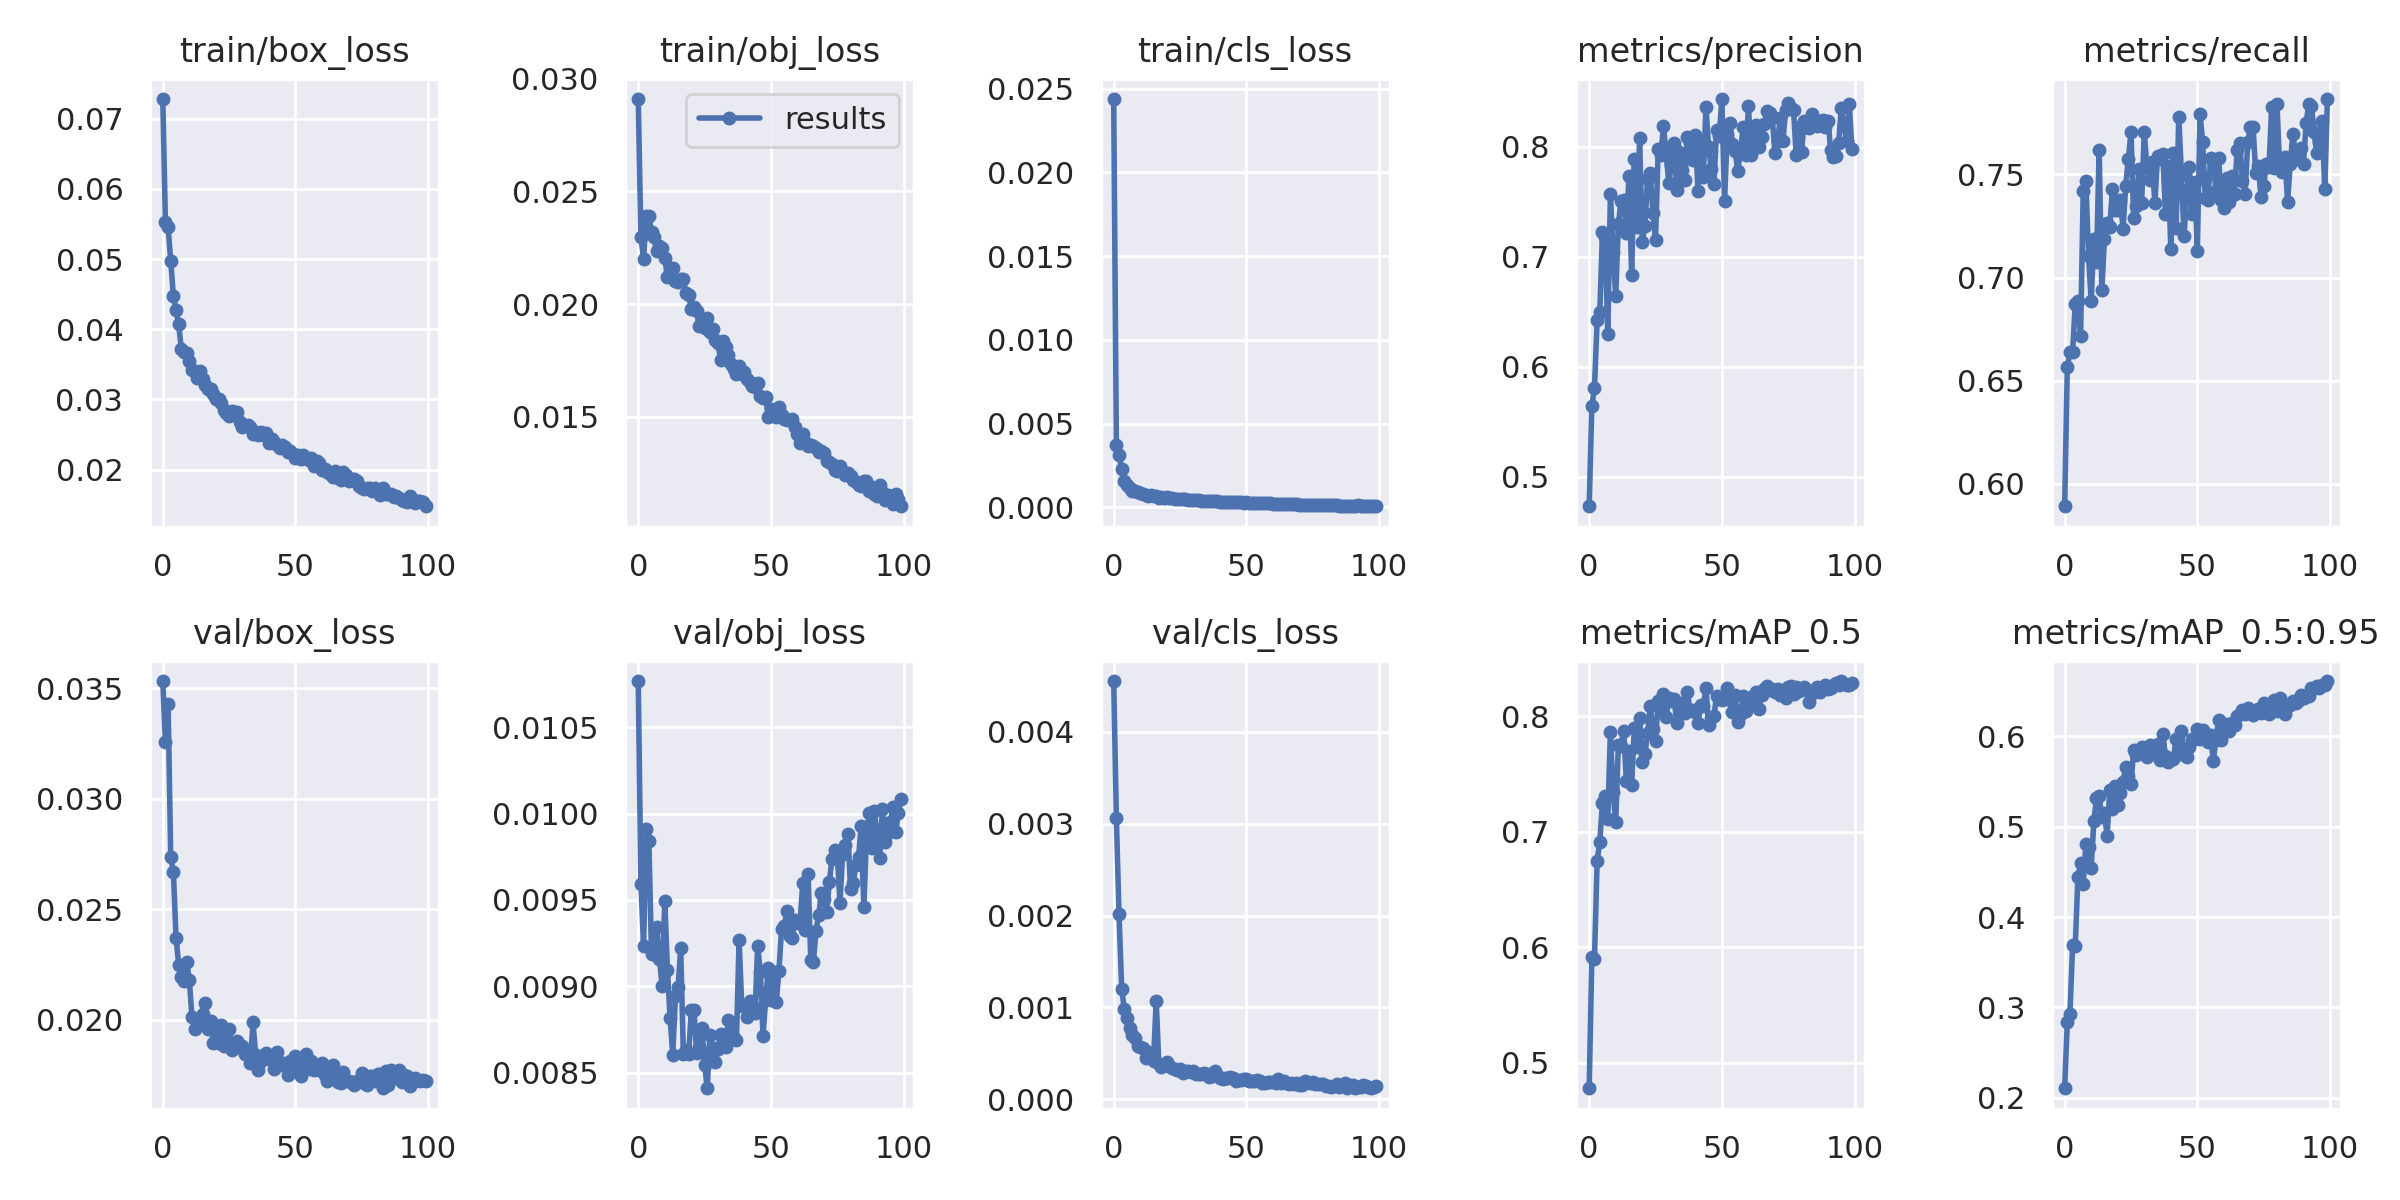

The data file committed next to this chart (first rows):
epoch, train/box_loss, train/obj_loss, train/cls_loss, metrics/precision, metrics/recall, metrics/mAP_0.5, metrics/mAP_0.5:0.95, val/box_loss, val/obj_loss, val/cls_loss, x/lr0, x/lr1, x/lr2
0, 0.0728, 0.0291, 0.02438, 0.4734, 0.5891, 0.4781, 0.2104, 0.03532, 0.01077, 0.004553, 0.00332, 0.00332, 0.07012
1, 0.05523, 0.02299, 0.003749, 0.5647, 0.6565, 0.5914, 0.2836, 0.03256, 0.009594, 0.003058, 0.006587, 0.006587, 0.04005
2, 0.05463, 0.02199, 0.003127, 0.581, 0.664, 0.5902, 0.2928, 0.03428, 0.009235, 0.002015, 0.009789, 0.009789, 0.009922
3, 0.04968, 0.02391, 0.002306, 0.6422, 0.6641, 0.6746, 0.3688, 0.02734, 0.009914, 0.001206, 0.009703, 0.009703, 0.009703
4, 0.04476, 0.0239, 0.0016, 0.6497, 0.6871, 0.6913, 0.3678, 0.02669, 0.009843, 0.0009815, 0.009703, 0.009703, 0.009703
5, 0.04271, 0.02321, 0.001322, 0.7222, 0.6886, 0.7251, 0.4447, 0.02371, 0.009187, 0.0008823, 0.009604, 0.009604, 0.009604
6, 0.04071, 0.02298, 0.00116, 0.7178, 0.6715, 0.7307, 0.4596, 0.02249, 0.009217, 0.0007753, 0.009505, 0.009505, 0.009505
7, 0.03714, 0.02234, 0.0009822, 0.6299, 0.7422, 0.7106, 0.4364, 0.02194, 0.009341, 0.0006999, 0.009406, 0.009406, 0.009406
8, 0.03672, 0.02256, 0.0009472, 0.7566, 0.7468, 0.7864, 0.4806, 0.02175, 0.009156, 0.000667, 0.009307, 0.009307, 0.009307
9, 0.03661, 0.02249, 0.0009084, 0.7048, 0.7105, 0.7339, 0.4775, 0.02261, 0.009002, 0.0005858, 0.009208, 0.009208, 0.009208
10, 0.0355, 0.02204, 0.0008273, 0.6646, 0.6886, 0.7087, 0.4545, 0.02182, 0.009495, 0.000573, 0.009109, 0.009109, 0.009109
11, 0.03416, 0.02118, 0.0007861, 0.73, 0.7184, 0.775, 0.5059, 0.02011, 0.009092, 0.0005571, 0.00901, 0.00901, 0.00901
12, 0.03411, 0.02144, 0.0007561, 0.7505, 0.7077, 0.7744, 0.5316, 0.01959, 0.008818, 0.0004518, 0.008911, 0.008911, 0.008911
13, 0.03304, 0.02159, 0.000695, 0.7517, 0.762, 0.7871, 0.5341, 0.02002, 0.008604, 0.0005103, 0.008812, 0.008812, 0.008812
14, 0.03399, 0.02102, 0.0007529, 0.7216, 0.694, 0.7438, 0.5104, 0.01992, 0.008945, 0.0004945, 0.008713, 0.008713, 0.008713
15, 0.03286, 0.02097, 0.0006781, 0.7738, 0.7184, 0.7694, 0.5147, 0.02028, 0.008994, 0.0004183, 0.008614, 0.008614, 0.008614
16, 0.0321, 0.0211, 0.0006752, 0.6833, 0.7265, 0.7401, 0.4902, 0.02077, 0.009219, 0.001076, 0.008515, 0.008515, 0.008515
17, 0.0315, 0.02112, 0.0005687, 0.7884, 0.7243, 0.7893, 0.5403, 0.01957, 0.008609, 0.0003898, 0.008416, 0.008416, 0.008416
18, 0.03152, 0.02048, 0.0006046, 0.7266, 0.7429, 0.7731, 0.5195, 0.01994, 0.00863, 0.0003532, 0.008317, 0.008317, 0.008317
19, 0.03076, 0.02039, 0.0005781, 0.8083, 0.733, 0.7984, 0.5451, 0.01894, 0.008605, 0.0003701, 0.008218, 0.008218, 0.008218
20, 0.03002, 0.0198, 0.0005961, 0.7138, 0.733, 0.7606, 0.5236, 0.01957, 0.008861, 0.0004071, 0.008119, 0.008119, 0.008119
21, 0.03007, 0.01986, 0.0005348, 0.728, 0.7376, 0.767, 0.5371, 0.01894, 0.008864, 0.0003658, 0.00802, 0.00802, 0.00802
22, 0.02955, 0.0197, 0.0005412, 0.771, 0.7237, 0.7852, 0.5492, 0.01978, 0.008616, 0.0003443, 0.007921, 0.007921, 0.007921
23, 0.02847, 0.01901, 0.0004987, 0.7759, 0.7443, 0.8083, 0.5661, 0.01883, 0.008648, 0.0003337, 0.007822, 0.007822, 0.007822
24, 0.02801, 0.01927, 0.000503, 0.7399, 0.7575, 0.7891, 0.5564, 0.01913, 0.008758, 0.0003192, 0.007723, 0.007723, 0.007723
25, 0.02766, 0.01892, 0.0005058, 0.7156, 0.7705, 0.7785, 0.5471, 0.01958, 0.008545, 0.0003284, 0.007624, 0.007624, 0.007624
26, 0.02833, 0.01938, 0.0004809, 0.7981, 0.7289, 0.8131, 0.5849, 0.01862, 0.008409, 0.0002925, 0.007525, 0.007525, 0.007525
27, 0.02824, 0.01875, 0.000482, 0.7921, 0.7345, 0.8069, 0.5789, 0.01884, 0.00872, 0.0003048, 0.007426, 0.007426, 0.007426
28, 0.02816, 0.0189, 0.000449, 0.8186, 0.7525, 0.8192, 0.5839, 0.01904, 0.008643, 0.0003121, 0.007327, 0.007327, 0.007327
29, 0.02676, 0.0184, 0.0004174, 0.7938, 0.736, 0.7996, 0.5881, 0.01879, 0.008559, 0.0002937, 0.007228, 0.007228, 0.007228
30, 0.02603, 0.01828, 0.0004257, 0.7672, 0.7705, 0.8152, 0.5873, 0.01881, 0.008638, 0.0003108, 0.007129, 0.007129, 0.007129
31, 0.02617, 0.01752, 0.0004164, 0.7836, 0.7534, 0.8133, 0.5773, 0.01846, 0.008724, 0.0002779, 0.00703, 0.00703, 0.00703
32, 0.02637, 0.01835, 0.0004155, 0.8033, 0.7475, 0.8151, 0.5905, 0.01851, 0.008695, 0.0002753, 0.006931, 0.006931, 0.006931
33, 0.02607, 0.01809, 0.0003881, 0.7606, 0.7559, 0.794, 0.5877, 0.01804, 0.008651, 0.0002746, 0.006832, 0.006832, 0.006832
34, 0.0251, 0.01773, 0.0003951, 0.7954, 0.736, 0.8094, 0.5814, 0.01988, 0.008805, 0.0002909, 0.006733, 0.006733, 0.006733
35, 0.02537, 0.01736, 0.0003798, 0.7786, 0.759, 0.8114, 0.592, 0.01842, 0.008794, 0.0002719, 0.006634, 0.006634, 0.006634
36, 0.02487, 0.01713, 0.0003756, 0.7697, 0.7575, 0.8026, 0.5742, 0.01774, 0.0087, 0.0002469, 0.006535, 0.006535, 0.006535
37, 0.02533, 0.01688, 0.0003789, 0.8085, 0.7598, 0.8206, 0.6029, 0.01812, 0.008689, 0.0002502, 0.006436, 0.006436, 0.006436
38, 0.02493, 0.01725, 0.0003545, 0.8032, 0.7307, 0.8052, 0.5778, 0.01835, 0.009267, 0.0003105, 0.006337, 0.006337, 0.006337
39, 0.02524, 0.0169, 0.0003646, 0.7875, 0.7542, 0.805, 0.5716, 0.01848, 0.008888, 0.0002616, 0.006238, 0.006238, 0.006238
40, 0.02384, 0.01698, 0.0003403, 0.8106, 0.7137, 0.8032, 0.576, 0.01823, 0.008884, 0.0002321, 0.006139, 0.006139, 0.006139
41, 0.02438, 0.01667, 0.0003308, 0.7599, 0.7602, 0.7942, 0.5754, 0.01825, 0.00882, 0.000221, 0.00604, 0.00604, 0.00604
42, 0.02391, 0.01655, 0.0003274, 0.8022, 0.7238, 0.8096, 0.5969, 0.01779, 0.008913, 0.0002372, 0.005941, 0.005941, 0.005941
43, 0.02349, 0.01635, 0.0003097, 0.7722, 0.7781, 0.8084, 0.588, 0.01855, 0.008891, 0.0002287, 0.005842, 0.005842, 0.005842
44, 0.02314, 0.01631, 0.0003138, 0.836, 0.7498, 0.8243, 0.6061, 0.01811, 0.008846, 0.000242, 0.005743, 0.005743, 0.005743
45, 0.02354, 0.01649, 0.0003136, 0.7997, 0.72, 0.7919, 0.5793, 0.01795, 0.009234, 0.0002297, 0.005644, 0.005644, 0.005644
46, 0.02327, 0.01593, 0.0003201, 0.7799, 0.7414, 0.7979, 0.5776, 0.018, 0.009085, 0.0002036, 0.005545, 0.005545, 0.005545
47, 0.02247, 0.01585, 0.0002999, 0.7665, 0.7534, 0.7996, 0.5882, 0.01751, 0.008714, 0.0002153, 0.005446, 0.005446, 0.005446
48, 0.02259, 0.01588, 0.0002874, 0.8153, 0.7307, 0.8174, 0.597, 0.01815, 0.008922, 0.0002121, 0.005347, 0.005347, 0.005347
49, 0.02222, 0.015, 0.0002808, 0.8099, 0.7465, 0.8145, 0.5969, 0.01777, 0.009108, 0.0002183, 0.005248, 0.005248, 0.005248
50, 0.02165, 0.01534, 0.0002939, 0.8433, 0.7131, 0.8142, 0.6083, 0.01836, 0.008918, 0.0002257, 0.005149, 0.005149, 0.005149
51, 0.02205, 0.01528, 0.0002734, 0.7503, 0.7793, 0.8158, 0.5976, 0.01781, 0.009085, 0.0001957, 0.00505, 0.00505, 0.00505
52, 0.02152, 0.015, 0.0002841, 0.8112, 0.7657, 0.8245, 0.6071, 0.01745, 0.008909, 0.0002019, 0.004951, 0.004951, 0.004951
53, 0.02203, 0.01542, 0.0002678, 0.8212, 0.7383, 0.8135, 0.6027, 0.01828, 0.009088, 0.000201, 0.004852, 0.004852, 0.004852
54, 0.0217, 0.01507, 0.0002665, 0.8026, 0.7376, 0.8036, 0.5942, 0.01843, 0.009331, 0.000213, 0.004753, 0.004753, 0.004753
55, 0.02143, 0.01488, 0.0002546, 0.796, 0.7581, 0.8178, 0.6018, 0.01779, 0.009346, 0.0001956, 0.004654, 0.004654, 0.004654
56, 0.02161, 0.01487, 0.0002512, 0.7781, 0.7567, 0.7951, 0.5728, 0.01816, 0.009437, 0.000179, 0.004555, 0.004555, 0.004555
57, 0.02046, 0.01486, 0.000239, 0.796, 0.7422, 0.8007, 0.5963, 0.01772, 0.00929, 0.000175, 0.004456, 0.004456, 0.004456
58, 0.02124, 0.01488, 0.0002323, 0.8176, 0.7581, 0.817, 0.6183, 0.01787, 0.00928, 0.0001909, 0.004357, 0.004357, 0.004357
59, 0.02095, 0.01456, 0.0002316, 0.7924, 0.7376, 0.8041, 0.5964, 0.01774, 0.009383, 0.0001855, 0.004258, 0.004258, 0.004258
... 40 more rows
